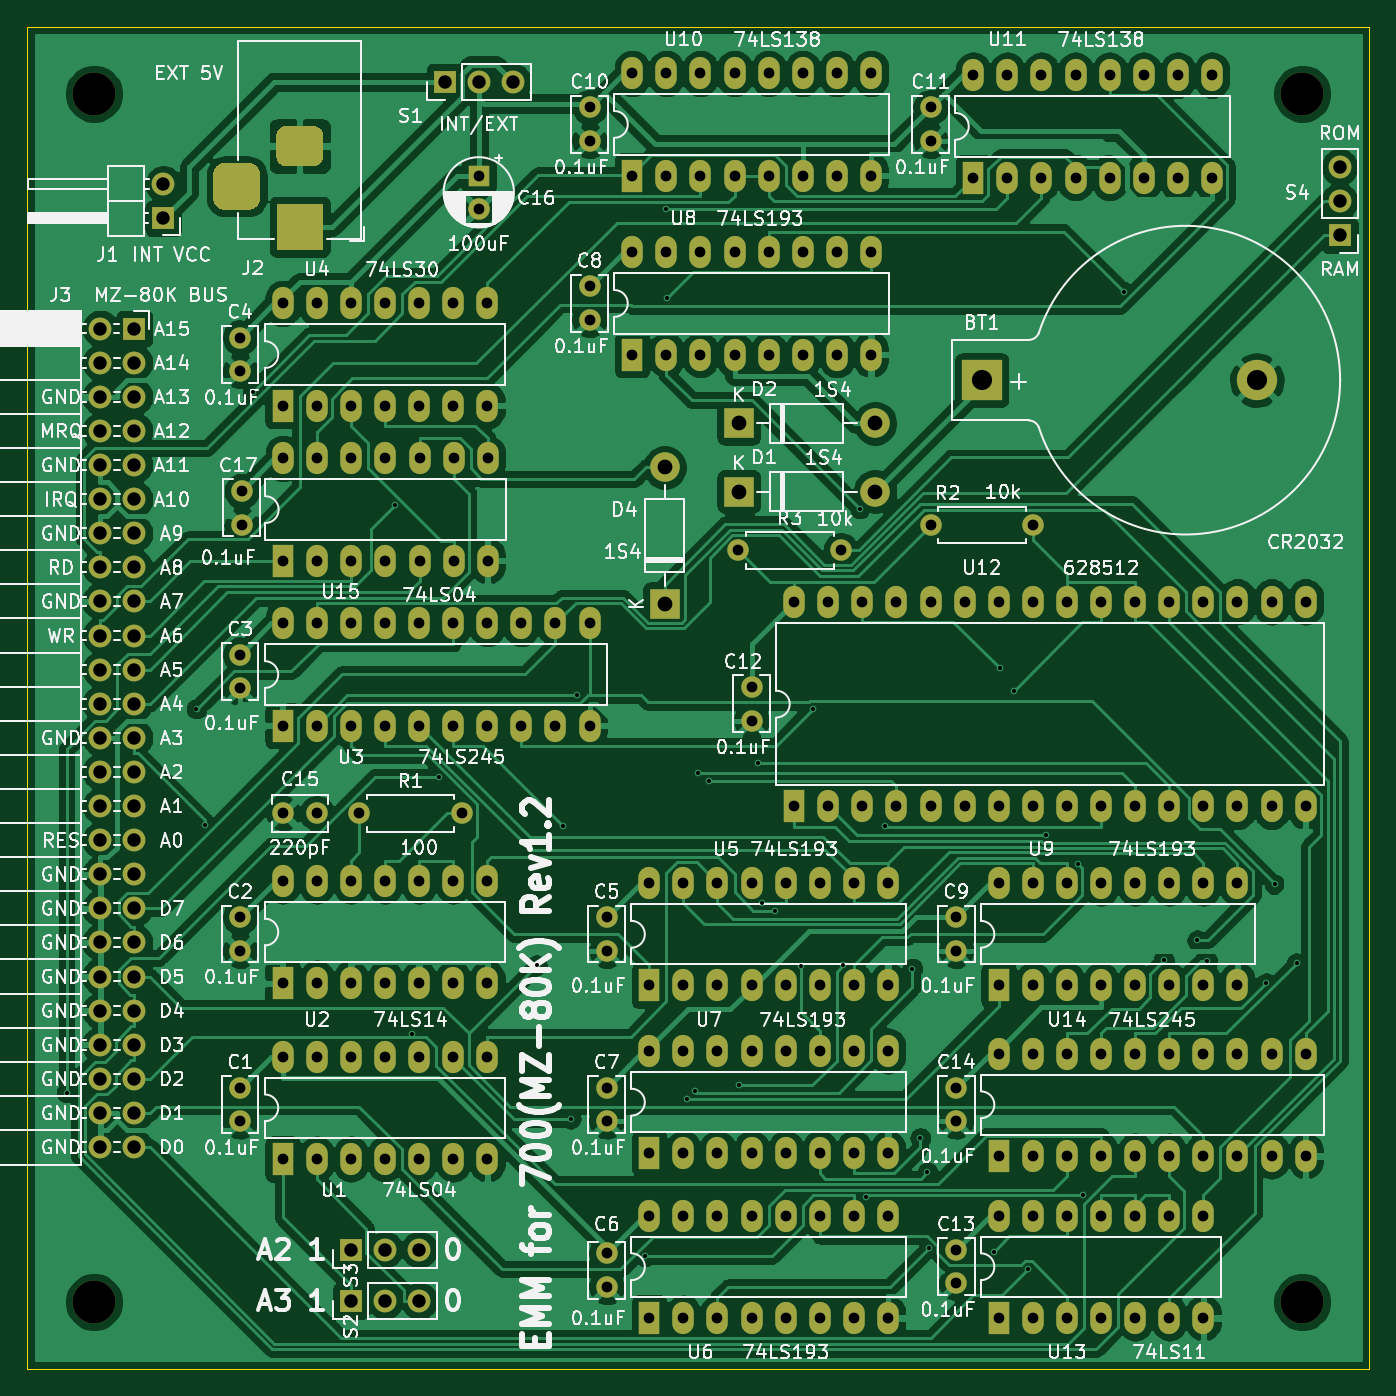
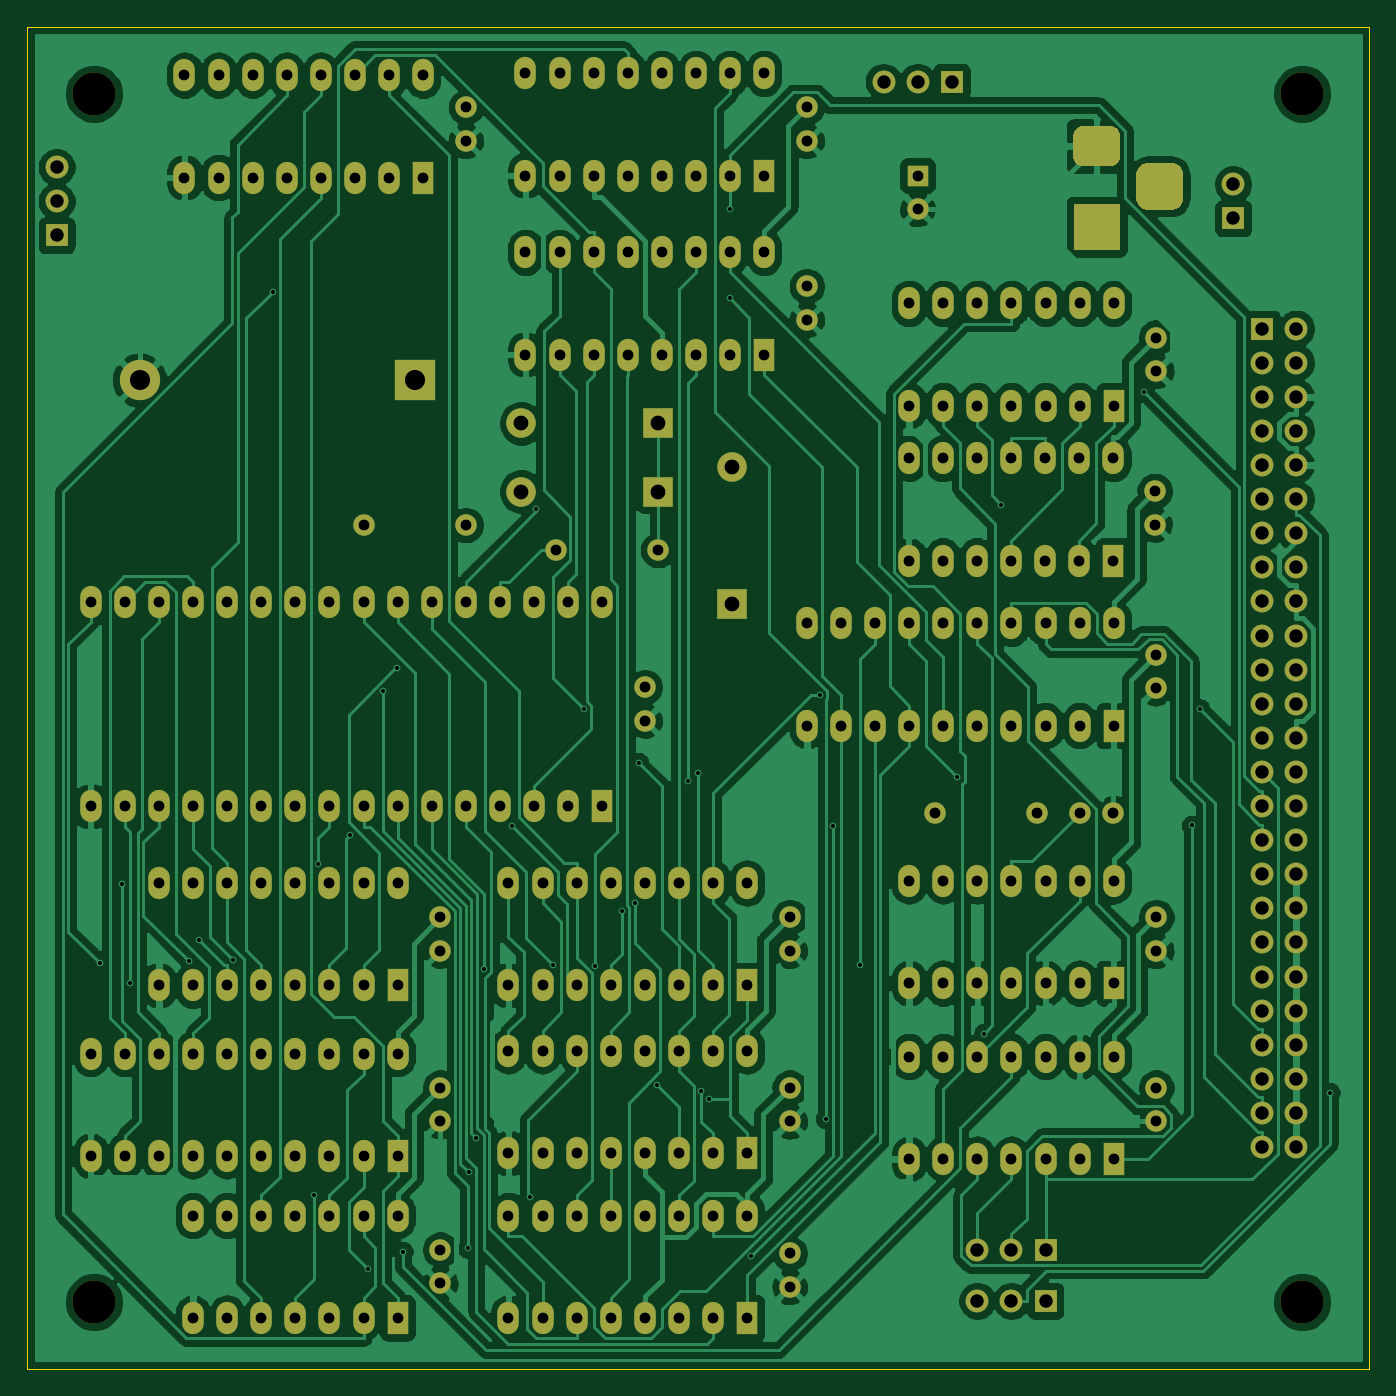
Circuit board: 10 layer files. Board 100.0 x 100.0 mm.
- bottom_copper: MZ700_EMM-B_Cu.gbl (249394 bytes)
- bottom_mask: MZ700_EMM-B_Mask.gbs (10695 bytes)
- paste: MZ700_EMM-B_Paste.gbp (521 bytes)
- bottom_silk: MZ700_EMM-B_SilkS.gbo (522 bytes)
- outline: MZ700_EMM-Edge_Cuts.gm1 (704 bytes)
- top_copper: MZ700_EMM-F_Cu.gtl (281150 bytes)
- top_mask: MZ700_EMM-F_Mask.gts (10695 bytes)
- paste: MZ700_EMM-F_Paste.gtp (521 bytes)
- top_silk: MZ700_EMM-F_SilkS.gto (153506 bytes)
- drill: MZ700_EMM.drl (6560 bytes)

=== bottom_copper: MZ700_EMM-B_Cu.gbl (249394 bytes, source omitted) ===
=== bottom_mask: MZ700_EMM-B_Mask.gbs (10695 bytes, source omitted) ===
=== paste: MZ700_EMM-B_Paste.gbp ===
G04 #@! TF.GenerationSoftware,KiCad,Pcbnew,(5.1.9)-1*
G04 #@! TF.CreationDate,2026-01-12T11:23:27+09:00*
G04 #@! TF.ProjectId,MZ700_EMM,4d5a3730-305f-4454-9d4d-2e6b69636164,rev?*
G04 #@! TF.SameCoordinates,PX53920b0PY93c3260*
G04 #@! TF.FileFunction,Paste,Bot*
G04 #@! TF.FilePolarity,Positive*
%FSLAX46Y46*%
G04 Gerber Fmt 4.6, Leading zero omitted, Abs format (unit mm)*
G04 Created by KiCad (PCBNEW (5.1.9)-1) date 2026-01-12 11:23:27*
%MOMM*%
%LPD*%
G01*
G04 APERTURE LIST*
G04 APERTURE END LIST*
M02*

=== bottom_silk: MZ700_EMM-B_SilkS.gbo ===
G04 #@! TF.GenerationSoftware,KiCad,Pcbnew,(5.1.9)-1*
G04 #@! TF.CreationDate,2026-01-12T11:23:27+09:00*
G04 #@! TF.ProjectId,MZ700_EMM,4d5a3730-305f-4454-9d4d-2e6b69636164,rev?*
G04 #@! TF.SameCoordinates,PX53920b0PY93c3260*
G04 #@! TF.FileFunction,Legend,Bot*
G04 #@! TF.FilePolarity,Positive*
%FSLAX46Y46*%
G04 Gerber Fmt 4.6, Leading zero omitted, Abs format (unit mm)*
G04 Created by KiCad (PCBNEW (5.1.9)-1) date 2026-01-12 11:23:27*
%MOMM*%
%LPD*%
G01*
G04 APERTURE LIST*
G04 APERTURE END LIST*
M02*

=== outline: MZ700_EMM-Edge_Cuts.gm1 ===
G04 #@! TF.GenerationSoftware,KiCad,Pcbnew,(5.1.9)-1*
G04 #@! TF.CreationDate,2026-01-12T11:23:28+09:00*
G04 #@! TF.ProjectId,MZ700_EMM,4d5a3730-305f-4454-9d4d-2e6b69636164,rev?*
G04 #@! TF.SameCoordinates,PX53920b0PY93c3260*
G04 #@! TF.FileFunction,Profile,NP*
%FSLAX46Y46*%
G04 Gerber Fmt 4.6, Leading zero omitted, Abs format (unit mm)*
G04 Created by KiCad (PCBNEW (5.1.9)-1) date 2026-01-12 11:23:28*
%MOMM*%
%LPD*%
G01*
G04 APERTURE LIST*
G04 #@! TA.AperFunction,Profile*
%ADD10C,0.050000*%
G04 #@! TD*
G04 APERTURE END LIST*
D10*
X0Y100000000D02*
X0Y0D01*
X100000000Y0D02*
X100000000Y100000000D01*
X0Y0D02*
X100000000Y0D01*
X100000000Y100000000D02*
X0Y100000000D01*
M02*

=== top_copper: MZ700_EMM-F_Cu.gtl (281150 bytes, source omitted) ===
=== top_mask: MZ700_EMM-F_Mask.gts (10695 bytes, source omitted) ===
=== paste: MZ700_EMM-F_Paste.gtp ===
G04 #@! TF.GenerationSoftware,KiCad,Pcbnew,(5.1.9)-1*
G04 #@! TF.CreationDate,2026-01-12T11:23:27+09:00*
G04 #@! TF.ProjectId,MZ700_EMM,4d5a3730-305f-4454-9d4d-2e6b69636164,rev?*
G04 #@! TF.SameCoordinates,PX53920b0PY93c3260*
G04 #@! TF.FileFunction,Paste,Top*
G04 #@! TF.FilePolarity,Positive*
%FSLAX46Y46*%
G04 Gerber Fmt 4.6, Leading zero omitted, Abs format (unit mm)*
G04 Created by KiCad (PCBNEW (5.1.9)-1) date 2026-01-12 11:23:27*
%MOMM*%
%LPD*%
G01*
G04 APERTURE LIST*
G04 APERTURE END LIST*
M02*

=== top_silk: MZ700_EMM-F_SilkS.gto (153506 bytes, source omitted) ===
=== drill: MZ700_EMM.drl (6560 bytes, source omitted) ===
